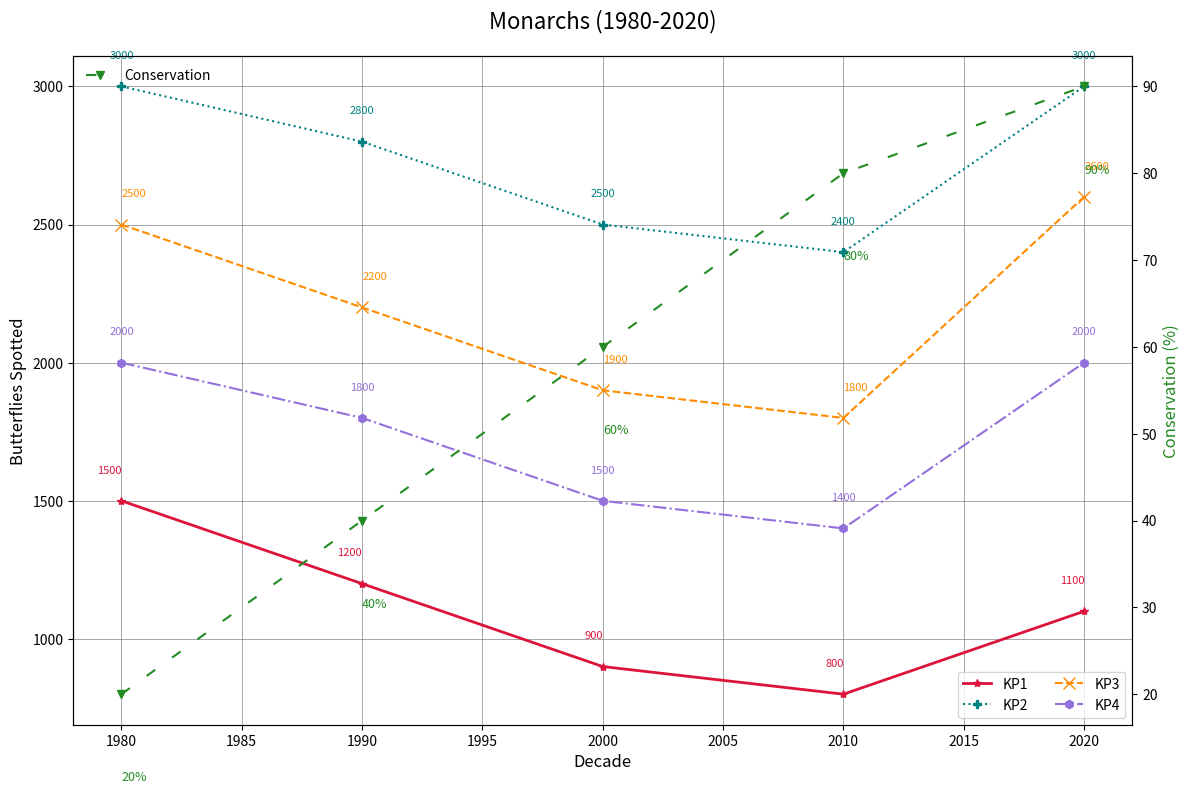

Python code for this plot:
import matplotlib.pyplot as plt
import numpy as np

# Decades
decades = np.array([1980, 1990, 2000, 2010, 2020])

# Number of butterflies spotted at different points
key_point_1 = np.array([1500, 1200, 900, 800, 1100])
key_point_2 = np.array([3000, 2800, 2500, 2400, 3000])
key_point_3 = np.array([2500, 2200, 1900, 1800, 2600])
key_point_4 = np.array([2000, 1800, 1500, 1400, 2000])

# Conservation efforts effectiveness
conservation_efforts = np.array([20, 40, 60, 80, 90])

fig, ax = plt.subplots(figsize=(12, 8))

# Plot data with shuffled colors
# Original colors were: teal, darkorange, forestgreen, crimson, mediumpurple
ax.plot(decades, key_point_1, '*-', label='KP1', color='crimson', linewidth=2)
ax.plot(decades, key_point_2, ':', label='KP2', color='teal', marker='P')
ax.plot(decades, key_point_3, 'x--', label='KP3', color='darkorange', markersize=8)
ax.plot(decades, key_point_4, 'h-.', label='KP4', color='mediumpurple')

ax2 = ax.twinx()
ax2.plot(decades, conservation_efforts, 'v-', color='forestgreen', label='Conservation', linestyle=(0, (5, 10)))

# Titles and labels
ax.set_title('Monarchs (1980-2020)', fontsize=16, pad=20)
ax.set_xlabel('Decade', fontsize=12)
ax.set_ylabel('Butterflies Spotted', fontsize=12)
ax2.set_ylabel('Conservation (%)', fontsize=12, color='forestgreen')

# Legend and grid
ax.legend(loc='lower right', fontsize=10, ncol=2)
ax2.legend(loc='upper left', fontsize=10, frameon=False)
ax.grid(True, linestyle='-', linewidth=0.7, color='gray', alpha=0.7)

# Tweaked annotations
for decade, kp1, kp2, kp3, kp4 in zip(decades, key_point_1, key_point_2, key_point_3, key_point_4):
    ax.text(decade, kp1 + 100, f'{kp1}', ha='right', fontsize=8, color='crimson')
    ax.text(decade, kp2 + 100, f'{kp2}', ha='center', fontsize=8, color='teal')
    ax.text(decade, kp3 + 100, f'{kp3}', ha='left', fontsize=8, color='darkorange')
    ax.text(decade, kp4 + 100, f'{kp4}', ha='center', fontsize=8, color='mediumpurple')

for decade, ce in zip(decades, conservation_efforts):
    ax2.text(decade, ce - 10, f'{ce}%', ha='left', fontsize=9, color='forestgreen')

plt.tight_layout()
plt.show()